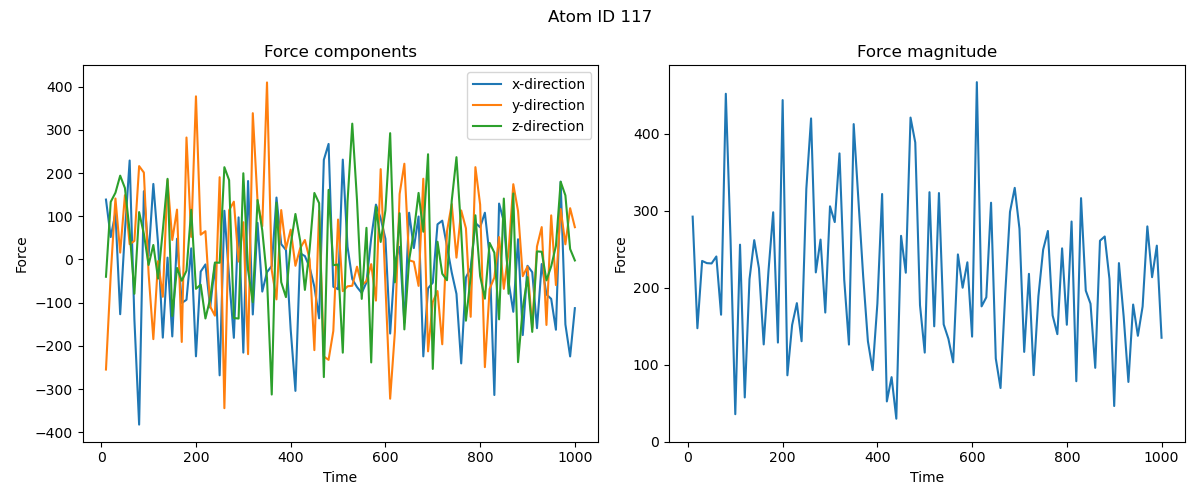

Values plotted in this chart, from the file beside it:
time, fx, fy, fz
10000, 138.5, -254.5, -39.94
20000, 51.87, -36.2, 133.2
30000, 107, 141.1, 154.4
40000, -126.6, 15.94, 193.9
50000, 65.39, 148.6, 165.3
60000, 228.9, 35.36, 65.72
70000, -138.3, 42.85, -79.32
80000, -381.9, 216, 109.6
90000, 157.9, 201, 59.26
100000, 8.688, -32.3, -12.67
110000, 174.7, -184.2, 33.61
120000, 36.67, -3.858, -44.16
130000, -180.7, -86.24, 67.57
140000, 4.328, 183.8, 186.6
150000, -178, 45.17, -130.6
160000, 47.99, 115.3, -19.54
170000, -100.6, -190.7, -49.08
180000, -93.15, 282.1, -26.05
190000, 25.7, 52.27, 114.9
200000, -223.9, 377.3, -67.85
210000, -27.95, 57.29, -58.21
220000, -11.46, 65.43, -136.5
230000, -111.3, -108.7, -90.63
240000, -11.41, -129.9, -7.11
250000, -267.9, 190.2, -7.527
260000, 112.7, -343.9, 213.5
270000, -42.08, 113.9, 183.5
280000, -181.2, 133.7, -135.3
290000, 97.44, -4.89, -136.6
300000, -215.4, 86.16, 199.4
310000, 181.5, -219, -24.28
320000, -127.2, 338.3, -98.76
330000, 84.76, 135, 137.7
340000, -74.15, 77.03, 67.11
350000, -29.16, 409.4, -43.62
360000, -14.99, -24.75, -312.3
370000, 143.3, -92.23, 131.3
380000, 35.48, 114.3, -52.48
390000, 21.96, 24.59, -87.08
400000, -161.9, 68.99, 34.41
410000, -303.9, -14.62, 105.2
420000, 14.31, 25.9, 43.22
430000, 7.873, 45.08, -70.33
440000, -17.94, 0.2927, 23.96
450000, -63.07, -209.7, 153.8
460000, -136.1, 112.8, 130.4
470000, 230.5, -224.4, -272
480000, 267.2, -232.1, 161
490000, -62.9, -165.3, -13.23
500000, -68.84, 92.41, -11.66
510000, 231, -73.24, -215.5
520000, 29.69, -62.03, 133.3
530000, -45.26, -60.83, 314.1
540000, -63.72, -16.64, 137.5
550000, -77.43, -59.78, -91.09
560000, -52.87, -49.95, 73.22
570000, 49.4, -10.69, -238.1
580000, 127, -95.06, 122.1
590000, 95.22, 208.9, 40.58
600000, 47.9, -58.64, 113.7
... 40 more rows
